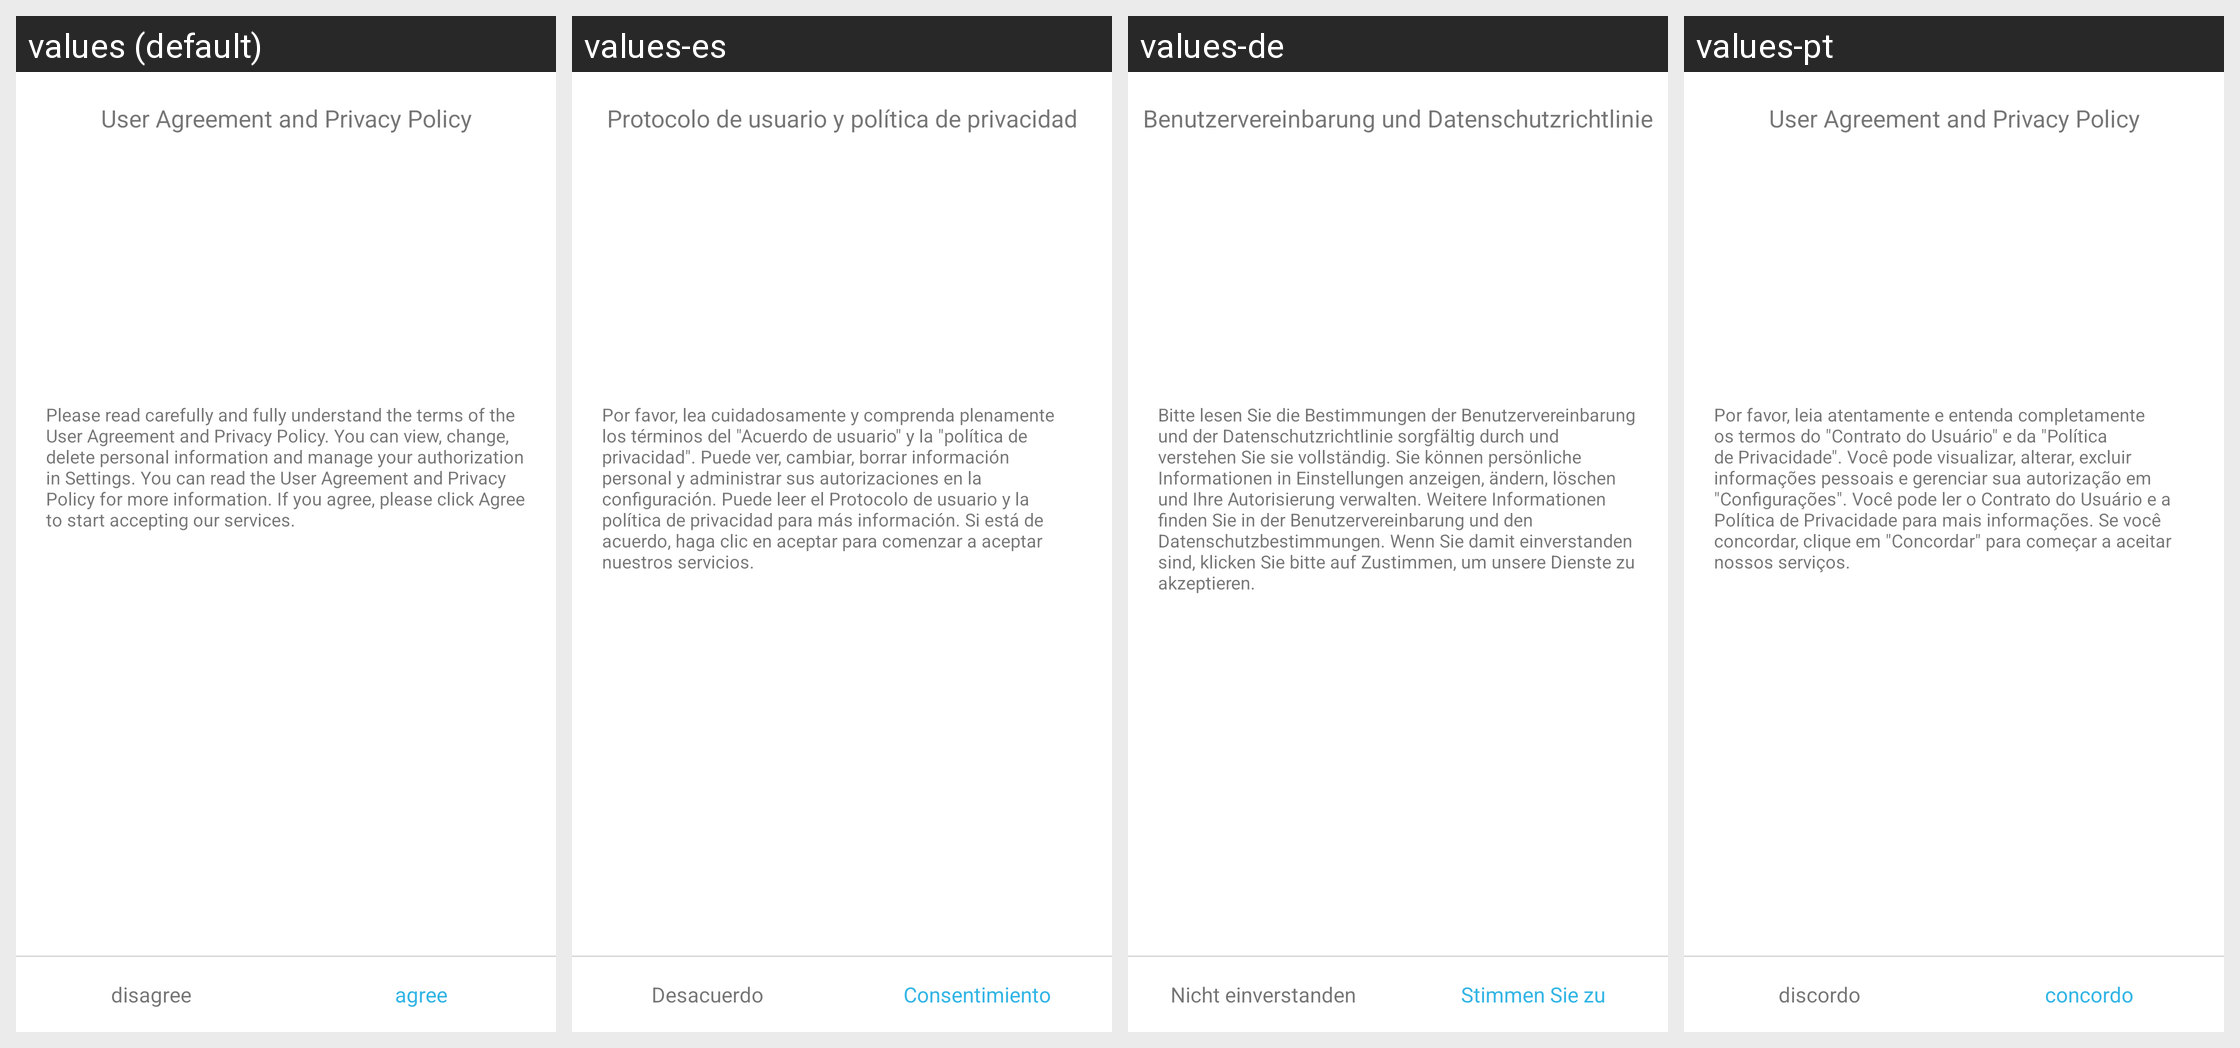

Strings drawn on this Android screen and how each of the app's shown locales translates them:
Android screen res/layout/dialog_declare.xml rendered under 4 locales, left to right: values (default), values-es, values-de, values-pt. Device: Nexus 5 (rendered at 1080×1920; each locale shown at half size, 540×960, under a caption strip naming it); theme AppTheme.
Other locales in the repository, not shown: values-af, values-am, values-ar, values-as, values-az, values-be, values-bg, values-bn, values-bs, values-ca, values-cs, values-da, values-el, values-en, values-en-rGB, values-es-rUS, values-et, values-eu, values-fa, values-fi, values-fr, values-fr-rCA, values-gl, values-gu, values-he, values-hi, values-hr, values-hu, values-hy, values-id, values-in, values-is, values-it, values-iw, values-ja, values-ka, values-kk, values-km, values-kn, values-ko, values-ky, values-lo, values-lt, values-lv, values-mk, values-ml, values-mn, values-mr, values-ms, values-my, values-nb, values-ne, values-nl, values-or, values-pa, values-pl, values-pt-rBR, values-pt-rPT, values-ro, values-ru, values-ru-rRU, values-si, values-sk, values-sl, values-sq, values-sr, values-sv, values-sw, values-ta, values-te, values-th, values-tl, values-tr, values-uk, values-ur, values-uz, values-vi, values-zh, values-zh-rCN, values-zh-rHK, values-zh-rTW, values-zu.
Strings drawn on this screen, with the default value and each locale's value (text and hints the layout hard-codes, and strings that could not be matched under every locale, appear in the picture but are not listed):

dialog_string_declare_title
  values: User Agreement and Privacy Policy
  values-es: Protocolo de usuario y política de privacidad
  values-de: Benutzervereinbarung und Datenschutzrichtlinie
  values-pt: User Agreement and Privacy Policy

dialog_string_declare_content
  values: Please read carefully and fully understand the terms of the User Agreement and Privacy Policy. You can view, change, delete personal information and manage your authorization in Settings. You can read the User Agreement and Privacy Policy for more information. If you agree, please click Agree to start accepting our services.
  values-es: Por favor, lea cuidadosamente y comprenda plenamente los términos del "Acuerdo de usuario" y la "política de privacidad". Puede ver, cambiar, borrar información personal y administrar sus autorizaciones en la configuración. Puede leer el Protocolo de usuario y la política de privacidad para más información. Si está de acuerdo, haga clic en aceptar para comenzar a aceptar nuestros servicios.
  values-de: Bitte lesen Sie die Bestimmungen der Benutzervereinbarung und der Datenschutzrichtlinie sorgfältig durch und verstehen Sie sie vollständig. Sie können persönliche Informationen in Einstellungen anzeigen, ändern, löschen und Ihre Autorisierung verwalten. Weitere Informationen finden Sie in der Benutzervereinbarung und den Datenschutzbestimmungen. Wenn Sie damit einverstanden sind, klicken Sie …[clipped]
  values-pt: Por favor, leia atentamente e entenda completamente os termos do "Contrato do Usuário" e da "Política de Privacidade". Você pode visualizar, alterar, excluir informações pessoais e gerenciar sua autorização em "Configurações". Você pode ler o Contrato do Usuário e a Política de Privacidade para mais informações. Se você concordar, clique em "Concordar" para começar a aceitar nossos serviços.

dialog_string_declare_disagree
  values: disagree
  values-es: Desacuerdo
  values-de: Nicht einverstanden
  values-pt: discordo

dialog_string_declare_agree
  values: agree
  values-es: Consentimiento
  values-de: Stimmen Sie zu
  values-pt: concordo
